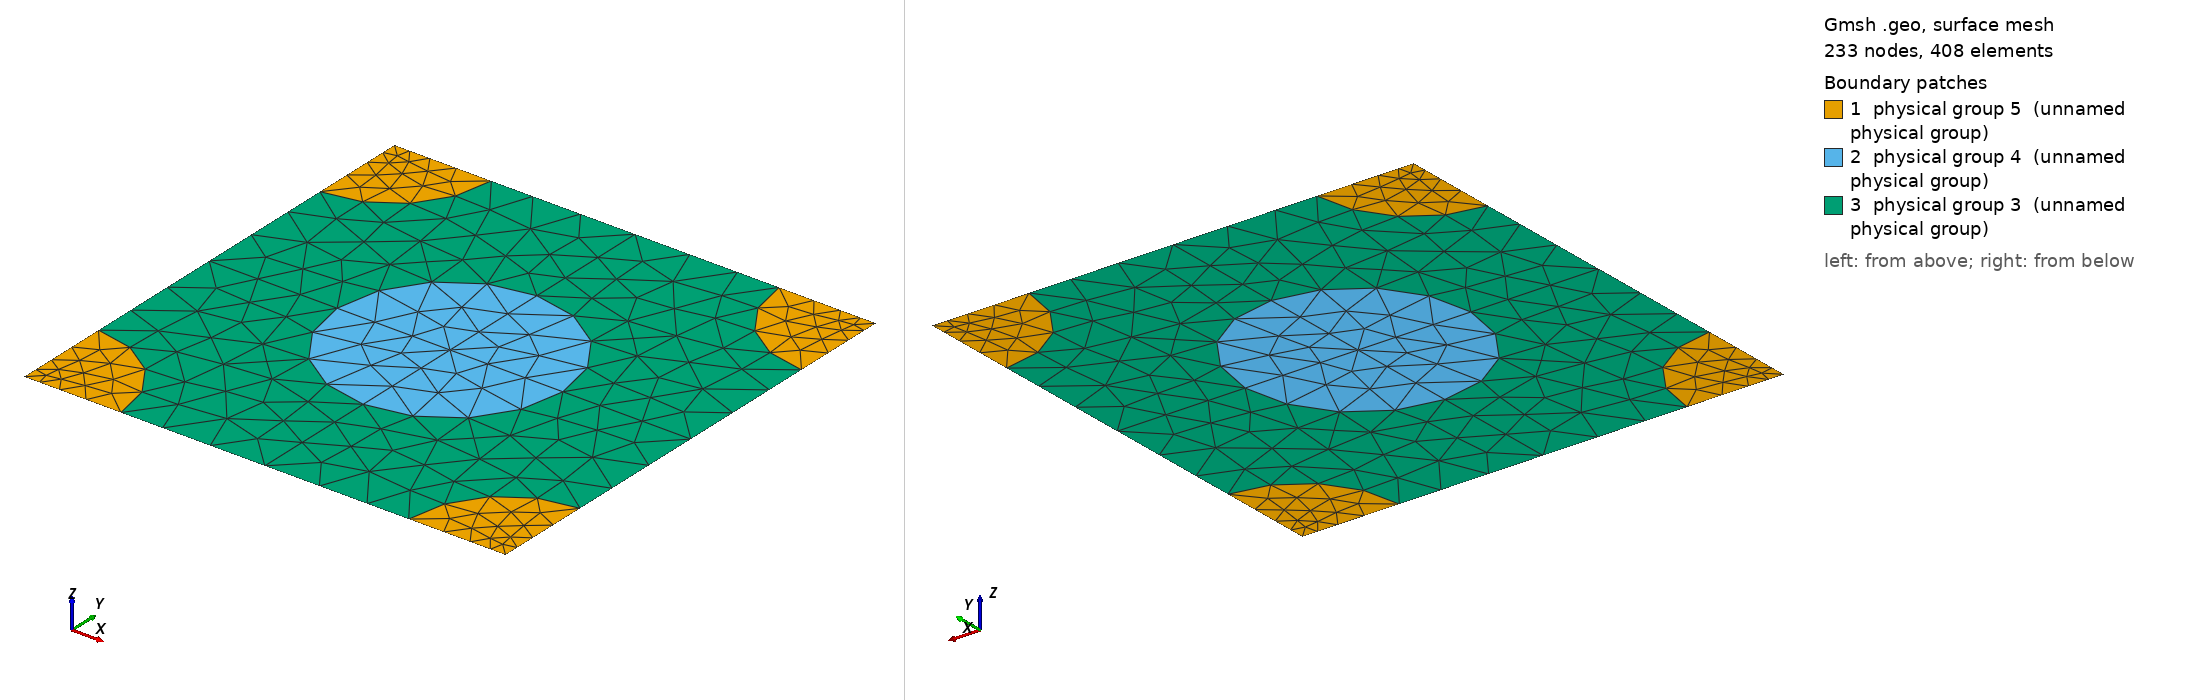

Gmsh geometry script, surface-meshed: 233 nodes, 408 surface elements. Boundary patches (legend numbers): 1 physical group 5 (unnamed physical group), 2 physical group 4 (unnamed physical group), 3 physical group 3 (unnamed physical group). Left view from above one corner, right view from below the opposite corner. Legend entries are the model's physical surfaces. The drawing asked Gmsh for element sizes between 1% and 20% of the model's largest extent; the script's own settings can give other sizes.

=== 512_120_103.geo (drawn) ===
d = 1; // grating period
ff = 0.300000;
d_in_nm = 512;
a1 = 120;
radius1 = (a1/d_in_nm)*d;
radius2 = (103/d_in_nm)*d;
lc = 0.150000; // 0.501 0.201 0.0701;
lc2 = lc/1.500000; // on cylinder surfaces
lc3 = lc/1.500000; // cylinder1 centres
lc4 = lc/4.500000; // cylinder2 centres
posx = 0;//
posy = 0;//

hy = d; // Thickness: Squre profile => hy=d
hx = 0.;

// 2*2 supercell outline

Point(1) = {0, 0, 0, lc4};
Point(2) = {-hx, -hy, 0, lc4};
Point(3) = {-hx+d, -hy, 0, lc4};
Point(4) = {d, 0, 0,lc4};
Point(5) = {-hx+d/2+posx, -hy/2+posy, 0,lc3};
Point(10) = {-hx+d/2+posx, 0, 0, lc};
Point(11) = {0,-hy/2+posy, 0, lc};
Point(12) = {-hx+d/2+posx, -hy, 0, lc};
Point(13) = {d, -hy/2+posy, 0, lc};

Point(14) = {-hx+radius2, 0, 0, lc2};
Point(15) = {d-radius2, 0, 0, lc2};
Point(16) = {0,-radius2, 0, lc2};
Point(18) = {-hx+d/2+posx, -hy/2+radius1+posy, 0, lc2};
Point(20) = {d,-radius2, 0, lc2};
Point(21) = {-hx+d/2-radius1+posx, -hy/2+posy, 0,lc2};
Point(22) = {-hx+d/2+radius1+posx, -hy/2+posy, 0,lc2};
Point(23) = {-hx, -hy+radius2, 0, lc2};
Point(25) = {-hx+d/2+posx, -hy/2-radius1+posy, 0, lc2};
Point(27) = {d,-hy+radius2, 0, lc2};
Point(28) = {-hx+radius2, -hy, 0, lc2};
Point(29) = {d-radius2, -hy, 0, lc2};

Line(1) = {1, 14};
Line(2) = {14, 10};
Line(3) = {10, 15};
Line(4) = {15, 4};
Line(5) = {4, 20};
Line(6) = {20, 13};
Line(7) = {13, 27};
Line(8) = {27, 3};
Line(9) = {3, 29};
Line(10) = {29, 12};
Line(11) = {12, 28};
Line(12) = {28, 2};
Line(13) = {2, 23};
Line(14) = {23, 11};
Line(15) = {11, 16};
Line(16) = {16, 1};
Line(18) = {18, 10};
Line(19) = {18, 5};
Line(20) = {5, 25};
Line(21) = {25, 12};
Line(22) = {11, 21};
Line(23) = {21, 5};
Line(24) = {5, 22};
Line(25) = {22, 13};

Circle(26) = {14, 1, 16};
Circle(27) = {15, 4, 20};
Circle(28) = {27, 3, 29};
Circle(29) = {28, 2, 23};
Circle(30) = {21, 5, 18};
Circle(31) = {18, 5, 22};
Circle(32) = {22, 5, 25};
Circle(33) = {25, 5, 21};

Line Loop(77) = {1, 26, 16};
Plane Surface(78) = {77};
Line Loop(79) = {4, 5, -27};
Plane Surface(80) = {79};
Line Loop(81) = {28, -9, -8};
Plane Surface(82) = {81};
Line Loop(83) = {29, -13, -12};
Plane Surface(84) = {83};
Line Loop(85) = {30, 19, -23};
Plane Surface(86) = {85};
Line Loop(87) = {19, 24, -31};
Plane Surface(88) = {87};
Line Loop(89) = {24, 32, -20};
Plane Surface(90) = {89};
Line Loop(91) = {20, 33, 23};
Plane Surface(92) = {91};
Line Loop(93) = {2, -18, -30, -22, 15, -26};
Plane Surface(94) = {93};
Line Loop(95) = {3, 27, 6, -25, -31, 18};
Plane Surface(96) = {95};
Line Loop(97) = {25, 7, 28, 10, -21, -32};
Plane Surface(98) = {97};
Line Loop(99) = {21, 11, 29, 14, 22, -33};
Plane Surface(100) = {99};

Physical Line(101) = {1, 2, 3, 4};
Physical Line(102) = {5, 6, 7, 8};
Physical Line(103) = {9, 10, 11, 12};
Physical Line(104) = {13, 14, 15, 16};

Physical Surface(3) = {94, 96, 98, 100};
Physical Surface(4) = {86, 88, 90, 92};
Physical Surface(5) = {78, 80, 82, 84};
